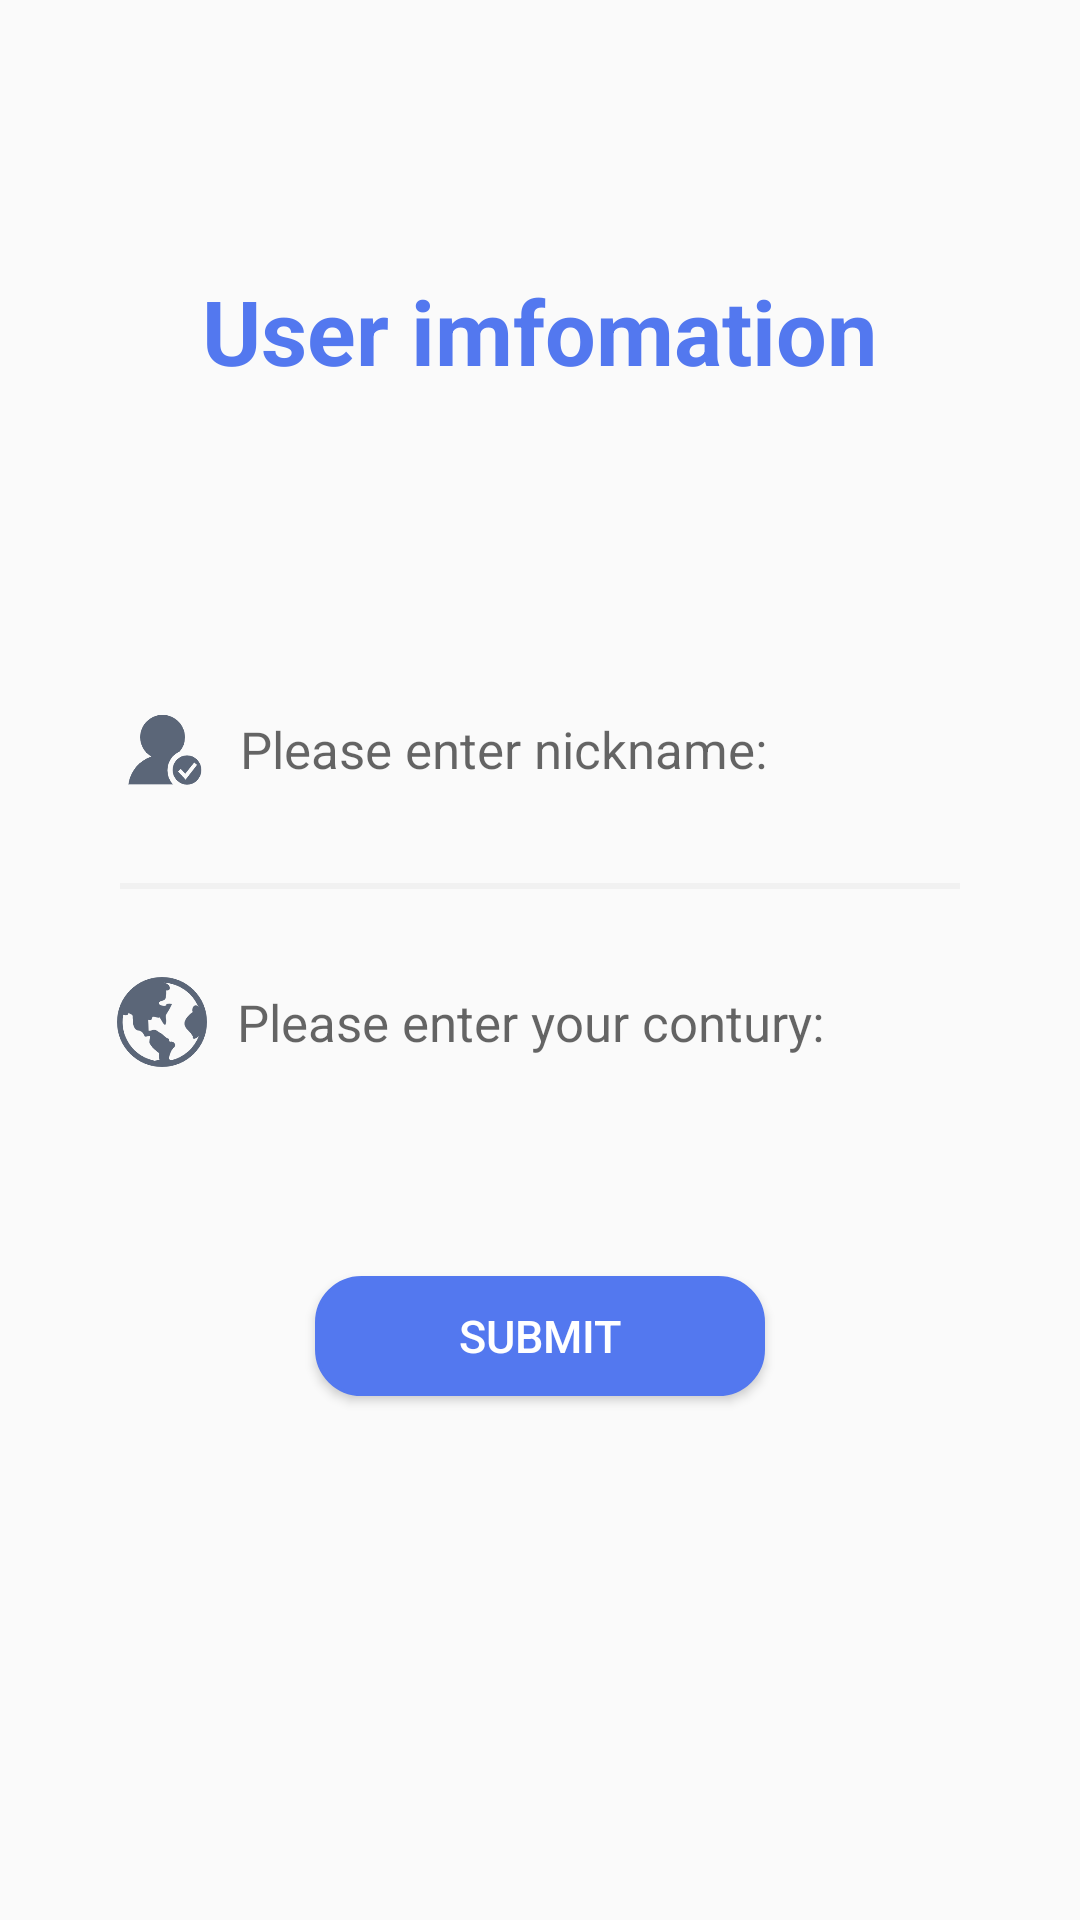

Reconstruct the res/layout file that produces this screen, plus the resources it refers to.
<!-- AndroidManifest.xml: application theme Theme.EasyChinese -->
<!-- res/layout/activity_create_account2.xml -->
<?xml version="1.0" encoding="utf-8"?>
<LinearLayout xmlns:android="http://schemas.android.com/apk/res/android"
    xmlns:app="http://schemas.android.com/apk/res-auto"
    xmlns:tools="http://schemas.android.com/tools"
    android:layout_width="match_parent"
    android:layout_height="match_parent"
    android:gravity="center_horizontal"
    android:id="@+id/parentlayout2"
    android:orientation="vertical"
    android:paddingHorizontal="20dp"
    tools:context="LoginAndCreateAccount.CreateAccountActivity2">
    <TextView
        android:layout_width="wrap_content"
        android:layout_height="wrap_content"
        android:textSize="30dp"
        android:layout_marginVertical="90dp"
        android:textColor="#5378ef"
        android:textStyle="bold"
        android:text="User imfomation"
        ></TextView>
    <LinearLayout
        android:layout_width="match_parent"
        android:layout_height="wrap_content"
        android:gravity="center_vertical"
        android:orientation="horizontal"
        android:id="@+id/asdasd"
        android:layout_marginBottom="15dp"
        >
        <ImageView
            android:layout_width="30dp"
            android:layout_height="30dp"
            app:tint="#5b6678"
            android:src="@drawable/us"

            android:layout_marginLeft="20dp"
            android:layout_marginRight="10dp"
            />
        <EditText
            android:id="@+id/nkname"
            android:layout_height="59dp"
            android:textSize="17dp"
            android:hint="Please enter nickname:"
            android:background="@null"
            android:layout_width="320dp"></EditText>
    </LinearLayout>

    <LinearLayout
        android:layout_width="match_parent"
        android:layout_height="1dp"
        android:layout_marginHorizontal="20dp"
        android:background="#f1f1f1"
        ></LinearLayout>


    <LinearLayout
        android:layout_width="match_parent"
        android:layout_height="1dp"
        android:layout_marginHorizontal="20dp"
        android:background="#f1f1f1"
        ></LinearLayout>
    <LinearLayout
        android:layout_width="match_parent"
        android:layout_height="wrap_content"
        android:gravity="center_vertical"
        android:orientation="horizontal"
        android:layout_marginVertical="15dp"
        android:id="@+id/dbyfd1"
        >
        <ImageView
            android:layout_width="30dp"
            android:layout_height="30dp"
            app:tint="#5b6678"
            android:src="@drawable/language"
            android:layout_marginLeft="19dp"
            android:layout_marginRight="10dp"
            ></ImageView>
        <EditText
            android:id="@+id/nation"
            android:layout_height="59dp"
            android:hint="Please enter your contury:"
            android:textSize="17dp"
            android:background="@null"
            android:layout_width="270dp"></EditText>
    </LinearLayout>




    <Button
        android:layout_width="150dp"
        android:layout_height="40dp"
        android:layout_marginTop="40dp"
        android:id="@+id/register2"
        android:background="@drawable/crbg2"
        android:textSize="15dp"
        android:textColor="#ffffff"
        android:text="Submit"
        ></Button>
</LinearLayout>
<!-- resources referenced by this layout -->
<resources>
  <!-- drawable crbg2 (drawable-v24) -->
  <?xml version="1.0" encoding="UTF-8"?>
  <shape xmlns:android="http://schemas.android.com/apk/res/android">
      <solid android:color="#5378ef" />
      <corners android:radius="15dip"/>
  
      <stroke
          android:width="1dip"
          android:color="#5378ef" />
  
  </shape>
  <!-- drawable language: png bitmap (drawable, 10736 bytes) -->
  <!-- drawable us: png bitmap (drawable, 7333 bytes) -->
  <style name="Theme.EasyChinese" parent="Theme.MaterialComponents.DayNight.DarkActionBar.Bridge">
          
          <item name="colorPrimary">@color/purple_500</item>
          <item name="colorPrimaryVariant">@color/purple_700</item>
          <item name="colorOnPrimary">@color/white</item>
          
          <item name="colorSecondary">@color/teal_200</item>
          <item name="colorSecondaryVariant">@color/teal_700</item>
          <item name="colorOnSecondary">@color/black</item>
          
          <item name="android:statusBarColor" tools:targetApi="l">?attr/colorPrimaryVariant</item>
          
      </style>
  <color name="purple_500">#FF6200EE</color>
  <color name="purple_700">#FF3700B3</color>
  <color name="white">#FFFFFFFF</color>
  <color name="teal_200">#FF03DAC5</color>
  <color name="teal_700">#FF018786</color>
  <color name="black">#FF000000</color>
</resources>
